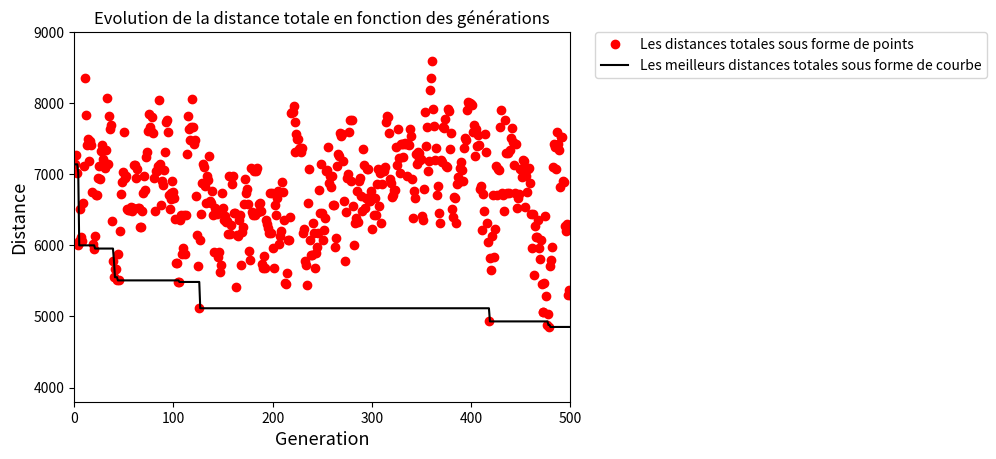

Here is the Python script that generated this plot:
import math
import numpy as np
import random
import matplotlib.pyplot as plt

def calculdistance(alea,matriceDist,dictionnaire,binaire):
    
    #B est une matrice qui contient les (alea-1) distances
    B = [None] * (len(alea)-1)
    lenB=len(B)
    j=0
    
    A=matriceDist
    D=dictionnaire
    
    # Avec B, je souhaite calculer la distance totale à l'aide d'un dictionnaire et de la matrice des distances
    
    # Pour remplir le tableau B, je me sers du dictionnaire et de la matrice des distances
    while(j<lenB):
        B[j]=A[D[alea[j]]][D[alea[j+1]]] 
        if(binaire==1):
            print("De",alea[j],"à",alea[j+1],"il y a",B[j],"km de distance.")
        j+=1
        
    # Somme de tous les éléments de B
    distTotal=0
    for i in B:
        distTotal+=i
        
    #print("La distance totale est",distTotal,".")
    return distTotal


def recuitsimule(nbGenerations,temp,taux):

    # Déclaration des villes, on utilisera villes2 pour la suite
    villes=['Lille','Paris','Rennes','Brest','Rouen','Caen','Lyon','Marseille',\
'Toulouse','Bordeaux','Amiens','Nantes','Lille']

    villes2=['Paris','Rennes','Brest','Rouen','Caen','Lyon','Marseille',\
'Toulouse','Bordeaux','Amiens','Nantes'] #villes sans Lille
    
    # listeAlea est une permutation représentant un ordre commençant par Lille et se termine par Lille
    
    # listeAlea est un tableau de len(villes2) + 2 éléments (pour Lille)
    listeAlea = [None] * (len(villes2)+2) 
    lenght=len(listeAlea)
    i=1

    listeAlea[0]='Lille'
    listeAlea[12]='Lille'

    # Création de listeAlea en choisissant une ville parmi villes2 à chaque boucle, une ville ne doit être utilisée qu'une seule fois
    while (i<lenght-1):
        r=random.choice(villes2)
        listeAlea[i]=r
        villes2.remove(r)
        i+=1

    # matDistances est la matrice des distances et Dict est le dictionnaire
    matDistances = np.array([\
    [0,220,570,760,240,370,690,830,890,800,140,600],\
    [220,0,350,590,120,235,390,660,680,580,150,380],\
    [570,350,0,240,310,180,740,1040,700,470,430,110],\
    [760,590,240,0,500,372,970,1280,880,650,620,300],\
    [240,120,310,500,0,130,600,900,780,650,115,390],\
    [370,235,180,372,130,0,700,1000,840,600,250,290],\
    [690,390,740,970,600,700,0,310,535,550,620,680],\
    [830,660,1040,1280,900,1000,310,0,400,650,930,990],\
    [890,680,700,880,780,840,535,400,0,240,830,590],\
    [800,580,470,650,650,600,550,650,240,0,740,350],\
    [140,150,430,620,115,250,620,930,830,740,0,500],\
    [600,380,110,300,390,290,680,990,590,350,500,0]])
    
    Dict = {'Lille':0, 'Paris':1, 'Rennes':2, 'Brest':3,\
        'Rouen':4,'Caen':5,'Lyon':6,'Marseille':7,\
       'Toulouse':8, 'Bordeaux':9,'Amiens':10,'Nantes':11} #Dictionnaire qui ne change pas 
    
    # DistTotal est la somme des distances d'une permutation
    DistTotal = (calculdistance(listeAlea,matDistances,Dict,0))
    
    # Dans un premier temps, la meilleure distance est la distance totale initiale
    # de même, le meilleur parcours est le parcours initial
    MeilleureDist = DistTotal
    
    MeilleurParcours = [None] * (len(listeAlea)) 
    for x in range(0,len(listeAlea)):
        MeilleurParcours[x]=listeAlea[x]
    
    # TablDistances est un tableau qui contient toutes les distances totales des permutations
    # TablMeilleuresDist est un tableau qui contient les meilleurs distances
    TablDistances = [None] * (nbGenerations)
    TablMeilleuresDist = [None] * (nbGenerations)
    
    # Remplissage du premier élément
    TablDistances[0] = DistTotal
    TablMeilleuresDist[0] = MeilleureDist
    
    # On crée la variable intermédiaire copielisteAlea pour la suite
    copielisteAlea = [None] * (len(listeAlea)) 
    for x in range(0,len(listeAlea)):
        copielisteAlea[x]=listeAlea[x]
    
    # déclaration de listeAlea2 pour comparer avec listeAlea
    listeAlea2 = [None] * (len(listeAlea)) 
    
    # le tableau de listeAlea2 est identique à copielisteAlea dans un premier temps
    for x in range(0,len(listeAlea)):
        listeAlea2[x]=copielisteAlea[x]
    
    # Maintenant, on souhaite générer (nbGenerations-1) permutations pour les comparer
    # Chaque permutation j+1 provient de la permutation j
    
    j=0
    while(j<nbGenerations-1):
    # on génère deux entiers u et v tels que 1<=u<v<=len(listeAlea)-2
        v = random.randint(2,len(listeAlea)-2) 
        u = random.randint(1,v-1)
        w=v-u+1
        
    # à partir des entiers u et v qui représentent des indices, on inverse l'ordre à partir de u jusqu'à v
        for x in range(0,w):
            listeAlea2[u]=copielisteAlea[v]
            u+=1
            v-=1
    # copielisteAlea prend les valeurs de listeAlea2 pour créer une nouvelle permutation à partir de listeAlea2
        for x in range(0,len(listeAlea)):
            copielisteAlea[x]=listeAlea2[x]
        
    # création d'une nouvelle variable qui contient la nouvelle distance totale
        DistTotal2 = (calculdistance(listeAlea2,matDistances,Dict,0))
        
    # Attribuer la nouvelle distance totale au tableau des distances totales
    # Attribuer la meilleure distance au tableau des meilleurs distances
        TablDistances[j+1] = DistTotal2
        TablMeilleuresDist[j+1] = MeilleureDist
        
        if (DistTotal2 < DistTotal): # le cas où la nouvelle distance totale est inférieure à la distance totale initiale
            DistTotal = DistTotal2 # alors remplacer DistTotal avec probablité 1
            if(MeilleureDist > DistTotal): # si on trouve une meilleure distance, alors on la remplace 
                MeilleureDist = DistTotal
                for x in range(0,len(listeAlea)): # si on trouve un meilleur parcours, alors on le remplace 
                    MeilleurParcours[x]=listeAlea2[x]
                  
        if (DistTotal2 > DistTotal): # le cas où la nouvelle distance totale est supérieure 
            pui = (DistTotal-DistTotal2)/(temp) # calcul de la puissance
            if ((random.uniform(0,1)<(math.exp(-pui)))): # générer un aléa entre 0 et 1 et vérification
                DistTotal = DistTotal2 # si condition vérifiée alors distance totale prend la nouvelle valeur
        temp=temp*(1-taux) #changement de température en fonction du taux
        j+=1 # pour la boucle while
    
    
    # ----------------------------------------------------------
    # affichage
    
    print(MeilleurParcours)
    (calculdistance(MeilleurParcours,matDistances,Dict,1))
    
    # TablGenerations est de type [1,2,3,..., nbGenerations]
    TablGenerations = [None] * (nbGenerations)
    for x in range(1,nbGenerations+1):
        TablGenerations[x-1]=x

    plt.title("Evolution de la distance totale en fonction des générations")
    plt.plot(TablGenerations, TablDistances,'ro', label= "Les distances totales sous forme de points")
    plt.plot(TablGenerations, TablMeilleuresDist,'k',label="Les meilleurs distances totales sous forme de courbe")
    plt.axis([0, nbGenerations, 3800, 9000])
    plt.ylabel("Distance",fontsize=13)
    plt.xlabel("Generation",fontsize=13)
    plt.legend(bbox_to_anchor=(1.05, 1), loc='upper left', borderaxespad=0.)
    plt.show()
    print("La meilleure distance est ", MeilleureDist)

recuitsimule(500,1000,0.01)
